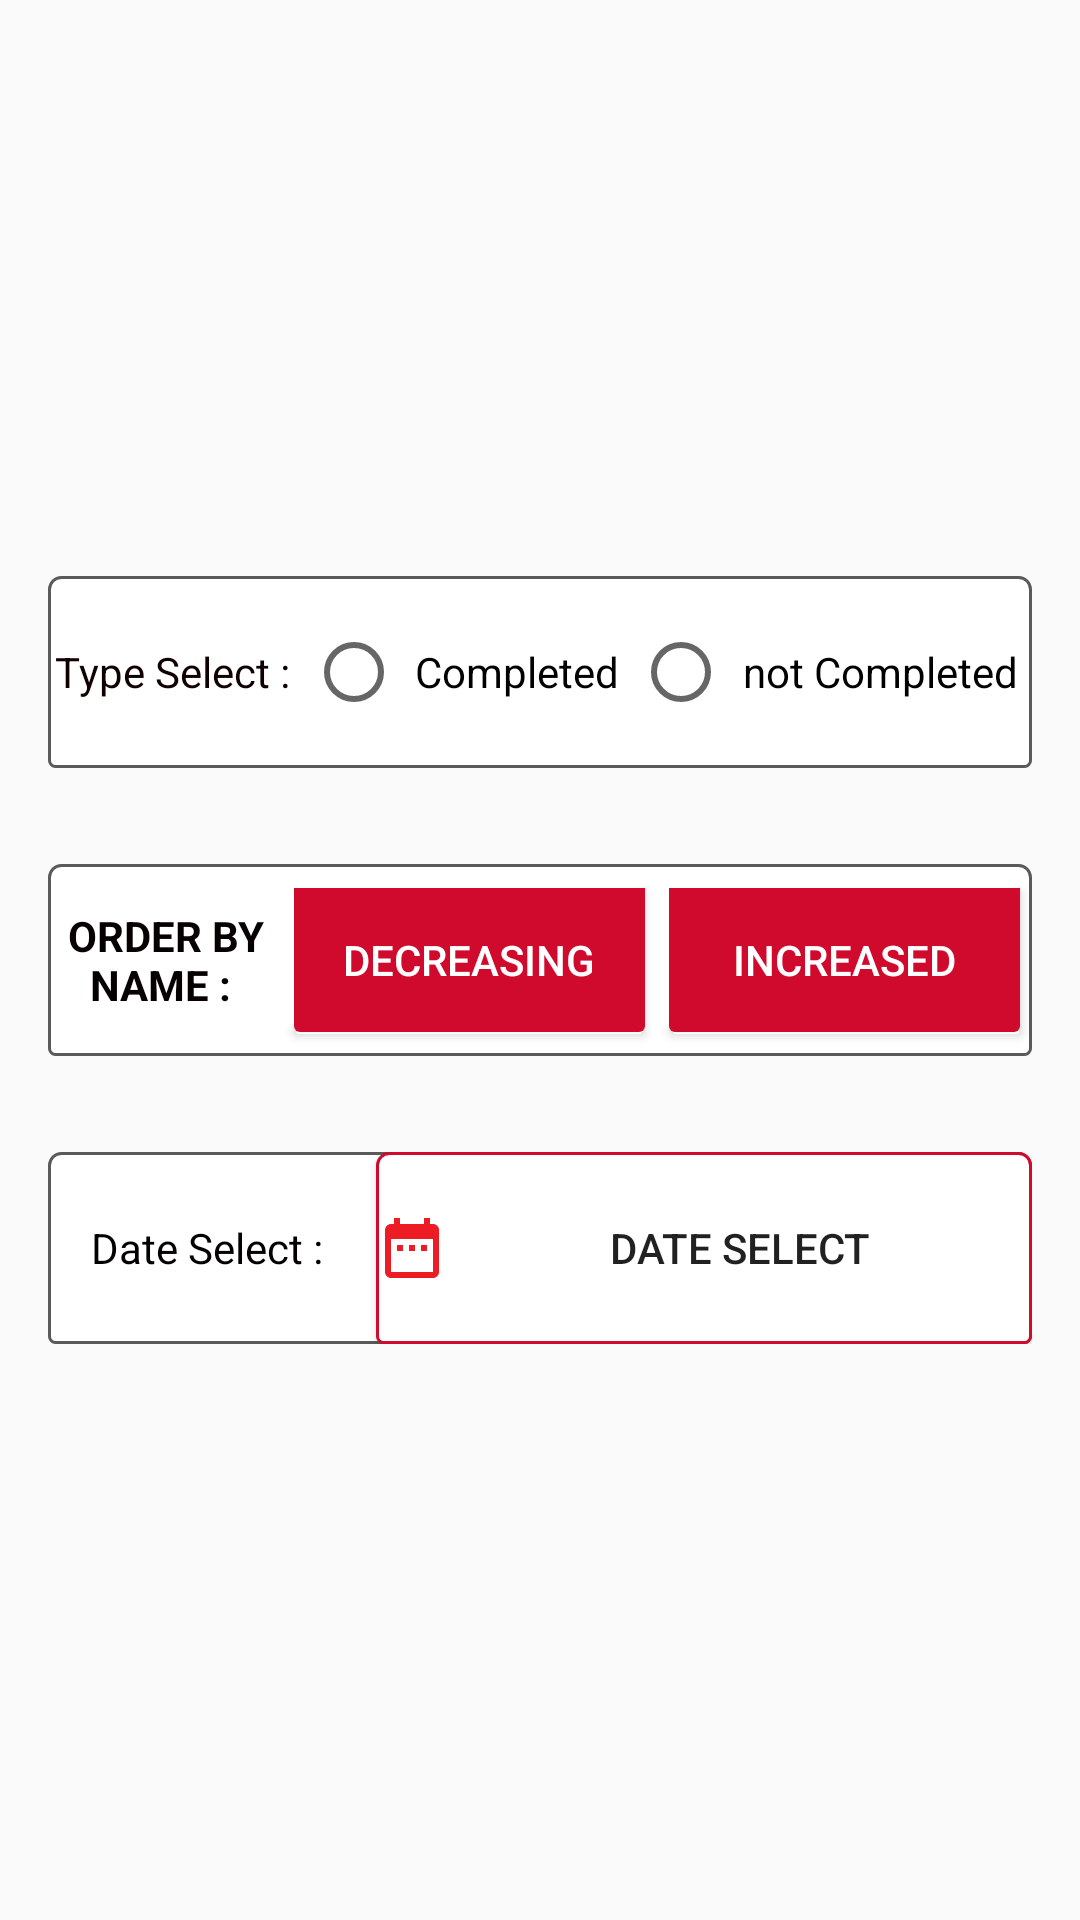

Reconstruct the res/layout file that produces this screen, plus the resources it refers to.
<!-- AndroidManifest.xml: application theme AppTheme -->
<!-- res/layout/filter_todo.xml -->
<?xml version="1.0" encoding="utf-8"?>
<LinearLayout xmlns:android="http://schemas.android.com/apk/res/android"
    android:id="@+id/filterLinear"
    android:layout_width="match_parent"
    android:layout_height="wrap_content"
    android:layout_gravity="center"
    android:gravity="center|center_vertical"
    android:minWidth="500dp"
    android:minHeight="500dp"
    android:orientation="vertical">

    <RadioGroup
        android:layout_width="match_parent"
        android:layout_height="wrap_content"
        android:layout_margin="16dp"
        android:layout_marginTop="16dp"
        android:background="@drawable/button_line_switch"
        android:minHeight="64dp"
        android:orientation="horizontal">

        <TextView
            android:id="@+id/textView2"
            android:layout_width="wrap_content"
            android:layout_height="match_parent"
            android:layout_gravity="center"
            android:layout_weight="1"
            android:gravity="center"
            android:text="Type Select : "
            android:textColor="#110000" />

        <RadioButton
            android:id="@+id/rbCompletedFilter"
            android:layout_width="wrap_content"
            android:layout_height="match_parent"
            android:layout_gravity="center"
            android:layout_weight="2"
            android:gravity="center"
            android:text="Completed" />

        <RadioButton
            android:id="@+id/rbNotCompletedFilter"
            android:layout_width="wrap_content"
            android:layout_height="match_parent"
            android:layout_gravity="center"
            android:layout_weight="2"
            android:gravity="center"
            android:text="not Completed" />
    </RadioGroup>

    <LinearLayout
        android:layout_width="match_parent"
        android:layout_height="wrap_content"
        android:layout_margin="16dp"
        android:layout_marginTop="16dp"
        android:background="@drawable/button_line_switch"
        android:minHeight="64dp"
        android:orientation="horizontal">

        <TextView
            android:id="@+id/textView3"
            android:layout_width="0dp"
            android:layout_height="match_parent"
            android:layout_weight="1"
            android:gravity="center"
            android:text="Order by  Name : "
            android:textAlignment="inherit"
            android:textAllCaps="true"
            android:textColor="#070000"
            android:textStyle="normal|bold" />

        <Button
            android:id="@+id/btnDescFilter"
            android:layout_width="0dp"
            android:layout_height="wrap_content"
            android:layout_gravity="center"
            android:layout_margin="4dp"
            android:layout_weight="1.5"
            android:background="@drawable/button_done"
            android:drawableLeft="@drawable/ic_sort_by_alpha_black_24dp"
            android:gravity="center"
            android:text="decreasing"
            android:textColor="#FFFFFF" />

        <Button
            android:id="@+id/btnIncFilter"
            android:layout_width="0dp"
            android:layout_height="wrap_content"
            android:layout_gravity="center"
            android:layout_margin="4dp"
            android:layout_weight="1.5"
            android:background="@drawable/button_done"
            android:drawableLeft="@drawable/ic_sort_by_alpha_black_24dp"
            android:gravity="center"
            android:text="increased"
            android:textColor="#FFFFFF" />
    </LinearLayout>

    <LinearLayout
        android:layout_width="match_parent"
        android:layout_height="wrap_content"
        android:layout_margin="16dp"
        android:layout_marginTop="16dp"
        android:background="@drawable/button_line_switch"
        android:minHeight="64dp"
        android:orientation="horizontal">

        <TextView
            android:id="@+id/textView4"
            android:layout_width="0dp"
            android:layout_height="match_parent"
            android:layout_weight="1"
            android:gravity="center"
            android:text="Date Select : "
            android:textColor="#020000" />

        <Button
            android:id="@+id/btnDateSelectFilter"
            android:layout_width="0dp"
            android:layout_height="match_parent"
            android:layout_gravity="center"
            android:layout_weight="2"
            android:background="@drawable/button_line_3"
            android:drawableLeft="@drawable/ic_date_range_black_24dp"
            android:gravity="center"
            android:text="Date Select" />
    </LinearLayout>

</LinearLayout>
<!-- resources referenced by this layout -->
<resources>
  <!-- drawable button_done (drawable) -->
  <?xml version="1.0" encoding="utf-8"?>
  <shape xmlns:android="http://schemas.android.com/apk/res/android"
      android:shape="rectangle">
      <solid android:color="@color/colorPrimary" />
      <padding
          android:bottom="8dp"
          android:left="8dp"
          android:right="8dp"
          android:top="8dp" />
  
      <corners android:bottomLeftRadius="2dp"
          android:bottomRightRadius="2dp"/>
  
  </shape>
  <!-- drawable button_line_3 (drawable) -->
  <?xml version="1.0" encoding="utf-8"?>
  <shape xmlns:android="http://schemas.android.com/apk/res/android"
      android:shape="rectangle">
      <solid android:color="@color/white" />
     <corners android:radius="4dp"/>
  
      <corners android:bottomLeftRadius="2dp"
          android:bottomRightRadius="2dp"/>
      <stroke
          android:width="1dp"
          android:color="@color/colorPrimary" />
  </shape>
  <!-- drawable button_line_switch (drawable) -->
  <?xml version="1.0" encoding="utf-8"?>
  <shape xmlns:android="http://schemas.android.com/apk/res/android"
      android:shape="rectangle">
      <solid android:color="@color/white" />
     <corners android:radius="4dp"/>
  
      <corners android:bottomLeftRadius="2dp"
          android:bottomRightRadius="2dp"/>
      <stroke
          android:width="1dp"
          android:color="#5A5A5A" />
  </shape>
  <!-- drawable ic_date_range_black_24dp (drawable) -->
  <vector android:height="24dp" android:tint="#ED1C24"
      android:viewportHeight="24.0" android:viewportWidth="24.0"
      android:width="24dp" xmlns:android="http://schemas.android.com/apk/res/android">
      <path android:fillColor="#FF000000" android:pathData="M9,11L7,11v2h2v-2zM13,11h-2v2h2v-2zM17,11h-2v2h2v-2zM19,4h-1L18,2h-2v2L8,4L8,2L6,2v2L5,4c-1.11,0 -1.99,0.9 -1.99,2L3,20c0,1.1 0.89,2 2,2h14c1.1,0 2,-0.9 2,-2L21,6c0,-1.1 -0.9,-2 -2,-2zM19,20L5,20L5,9h14v11z"/>
  </vector>
  <style name="AppTheme" parent="Theme.AppCompat.Light.DarkActionBar">
          
          <item name="colorPrimary">@color/colorPrimary</item>
          <item name="colorPrimaryDark">@color/colorPrimaryDark</item>
          <item name="colorAccent">@color/colorAccent</item>
          <item name="windowActionBar">false</item>
          <item name="windowNoTitle">true</item>
      </style>
  <color name="colorPrimary">#cf0a2c</color>
  <color name="white">#fff</color>
  <color name="colorPrimaryDark">#DA2645</color>
  <color name="colorAccent">#E4070202</color>
</resources>
